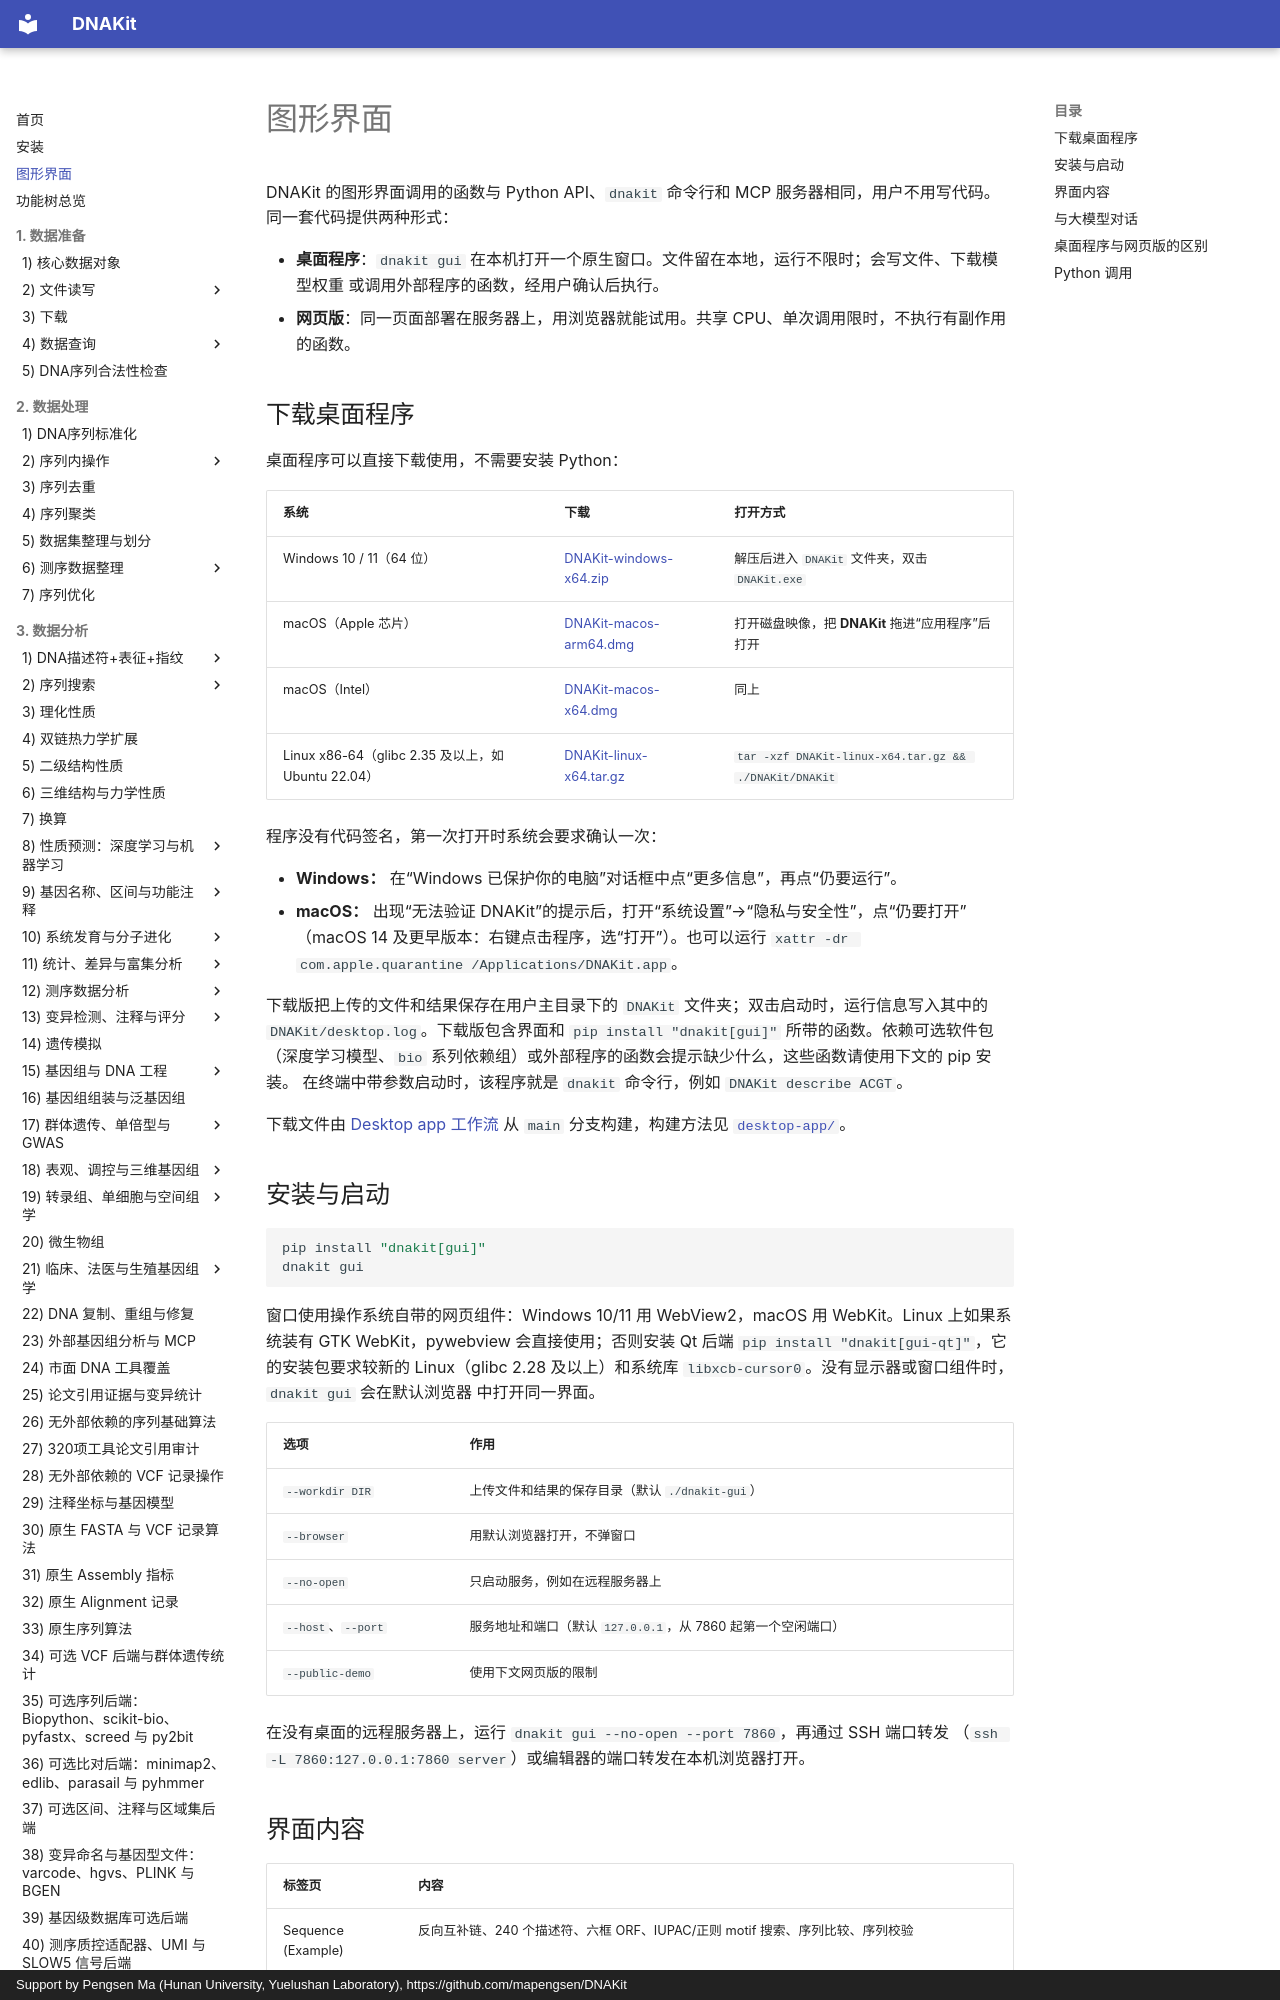

repository: mapengsen/DNAKit · page: gui/index.html · generator: mkdocs · copyright: Support by Pengsen Ma (Hunan University, Yuelushan Laboratory), https://github.com/mapengsen/DNAKit

# 图形界面

DNAKit 的图形界面调用的函数与 Python API、`dnakit` 命令行和 MCP 服务器相同，用户不用写代码。
同一套代码提供两种形式：

- **桌面程序**：`dnakit gui` 在本机打开一个原生窗口。文件留在本地，运行不限时；会写文件、下载模型权重
  或调用外部程序的函数，经用户确认后执行。
- **网页版**：同一页面部署在服务器上，用浏览器就能试用。共享 CPU、单次调用限时，不执行有副作用的函数。

## 下载桌面程序

桌面程序可以直接下载使用，不需要安装 Python：

| 系统 | 下载 | 打开方式 |
|---|---|---|
| Windows 10 / 11（64 位） | [DNAKit-windows-x64.zip](https://github.com/mapengsen/DNAKit/releases/download/desktop/DNAKit-windows-x64.zip) | 解压后进入 `DNAKit` 文件夹，双击 `DNAKit.exe` |
| macOS（Apple 芯片） | [DNAKit-macos-arm64.dmg](https://github.com/mapengsen/DNAKit/releases/download/desktop/DNAKit-macos-arm64.dmg) | 打开磁盘映像，把 **DNAKit** 拖进“应用程序”后打开 |
| macOS（Intel） | [DNAKit-macos-x64.dmg](https://github.com/mapengsen/DNAKit/releases/download/desktop/DNAKit-macos-x64.dmg) | 同上 |
| Linux x86-64（glibc 2.35 及以上，如 Ubuntu 22.04） | [DNAKit-linux-x64.tar.gz](https://github.com/mapengsen/DNAKit/releases/download/desktop/DNAKit-linux-x64.tar.gz) | `tar -xzf DNAKit-linux-x64.tar.gz && ./DNAKit/DNAKit` |

程序没有代码签名，第一次打开时系统会要求确认一次：

- **Windows：** 在“Windows 已保护你的电脑”对话框中点“更多信息”，再点“仍要运行”。
- **macOS：** 出现“无法验证 DNAKit”的提示后，打开“系统设置”→“隐私与安全性”，点“仍要打开”
  （macOS 14 及更早版本：右键点击程序，选“打开”）。也可以运行
  `xattr -dr com.apple.quarantine /Applications/DNAKit.app`。

下载版把上传的文件和结果保存在用户主目录下的 `DNAKit` 文件夹；双击启动时，运行信息写入其中的
`DNAKit/desktop.log`。下载版包含界面和 `pip install "dnakit[gui]"` 所带的函数。依赖可选软件包
（深度学习模型、`bio` 系列依赖组）或外部程序的函数会提示缺少什么，这些函数请使用下文的 pip 安装。
在终端中带参数启动时，该程序就是 `dnakit` 命令行，例如 `DNAKit describe ACGT`。

下载文件由 [Desktop app 工作流](https://github.com/mapengsen/DNAKit/actions/workflows/desktop.yml)
从 `main` 分支构建，构建方法见
[`desktop-app/`](https://github.com/mapengsen/DNAKit/tree/main/desktop-app)。
